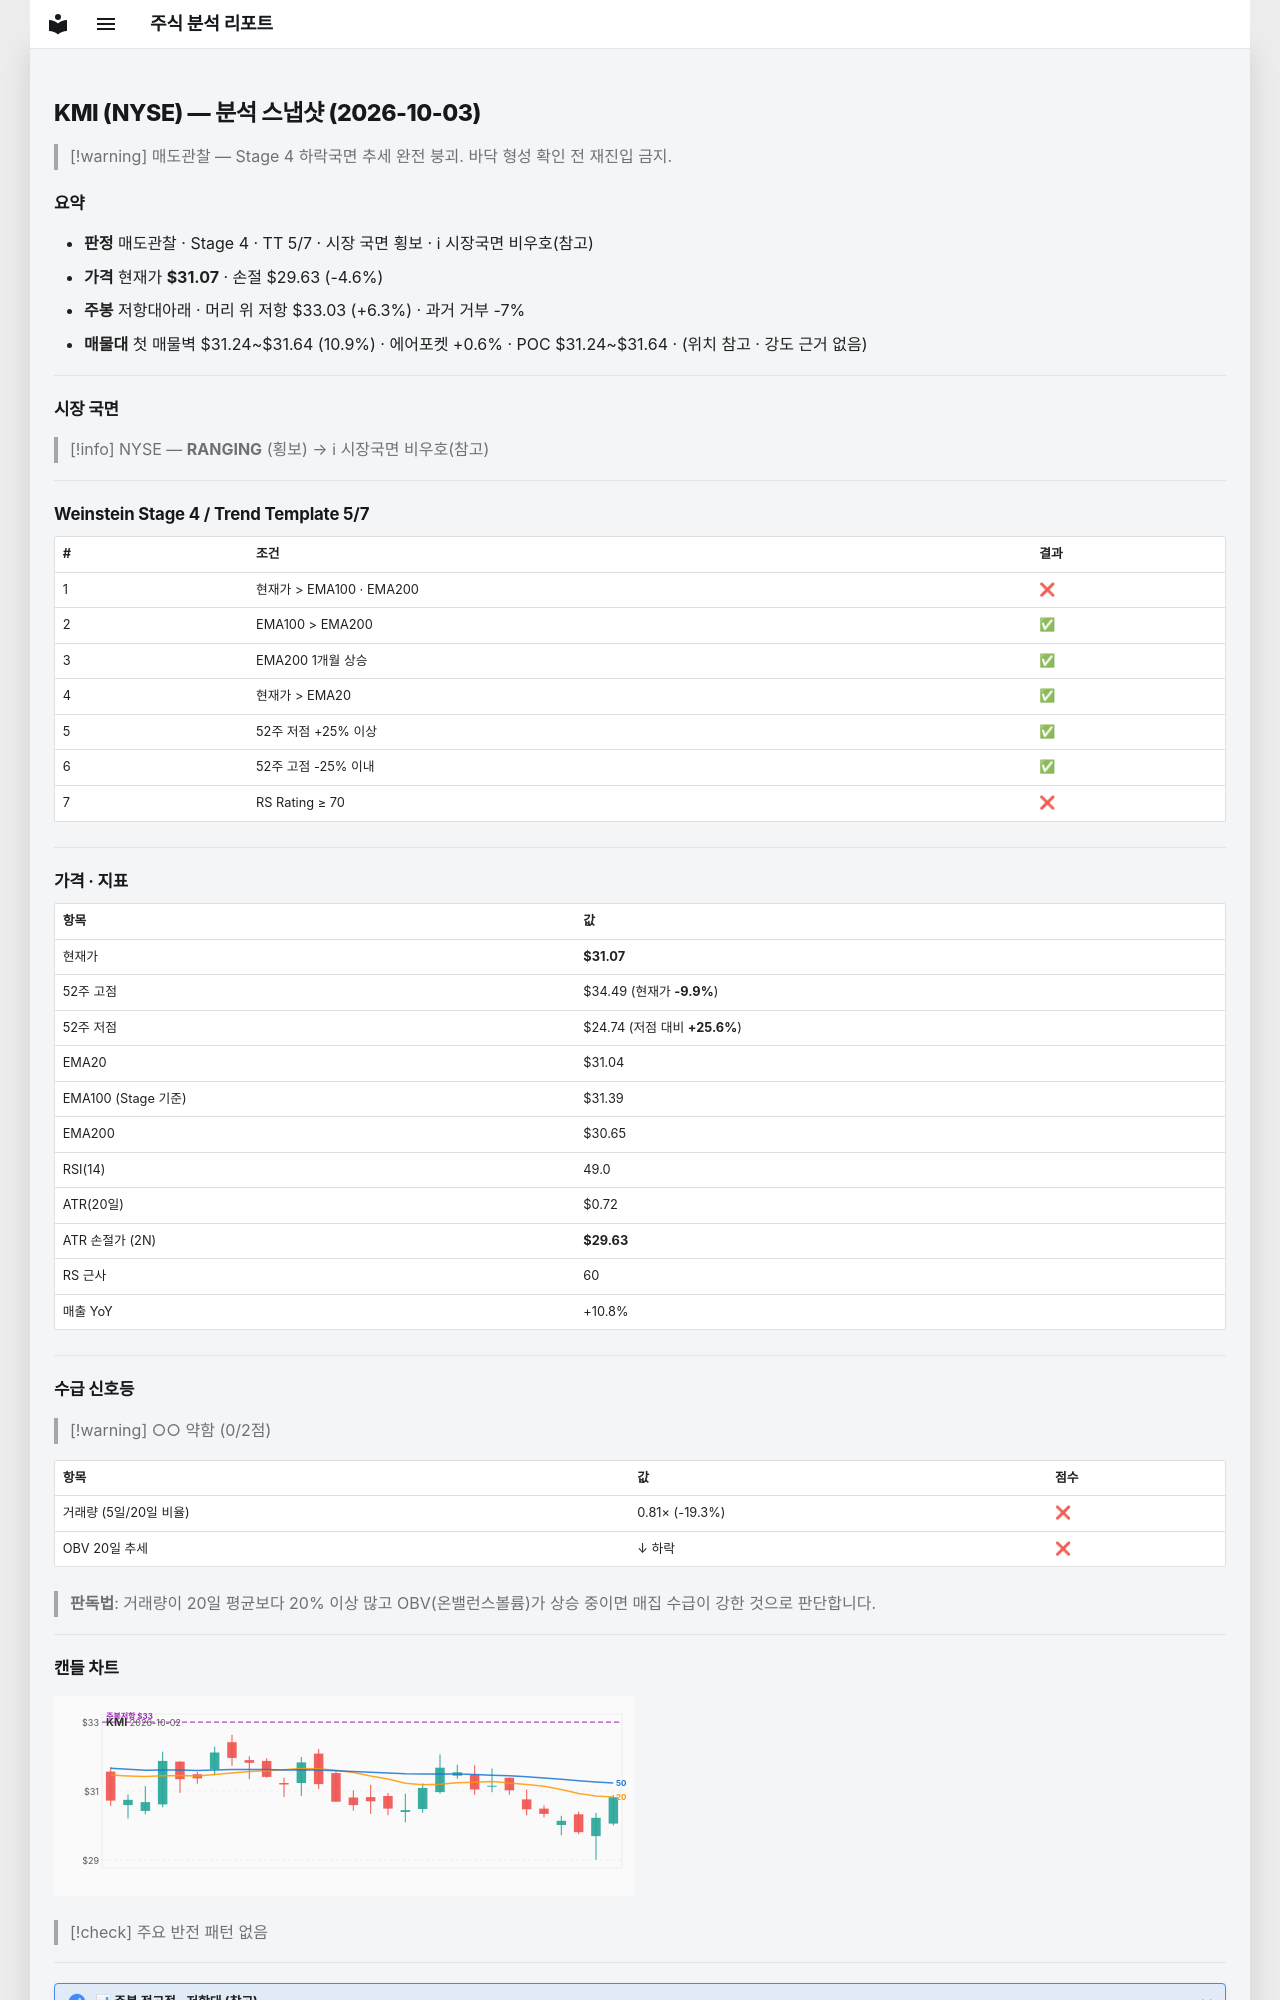

repository: soloandco/stock-reports · page: snapshots/KMI-2026-10-03/index.html · generator: mkdocs

---
type: analysis-snapshot
title: KMI 분석 스냅샷
ticker: KMI
market: NYSE
created: 2026-10-03
updated: 2026-10-03
bar-date: 2026-10-02
verdict: 매도관찰
real-rr: 1.37
sma50-gap-pct: 0.1
weekly-position: 저항대아래
weekly-overhead-price: 33.03
weekly-overhead-pct: 6.3
stage: 4
trend-template-score: 5
tt-max: 7
ma-set: ema-20-100-200
price: 31.065000534057617
stop-price: 29.630114408753382
market-regime: RANGING
supply-demand-score: 0/2
supply-demand-label: 약함
status: tracking
tags:
  - stock-agent
  - watchlist
  - KMI
  - analysis
related:
  - "[[analysis-template]]"
---

# KMI (NYSE) — 분석 스냅샷 (2026-10-03)

> [!warning] 매도관찰 — Stage 4 하락국면
> 추세 완전 붕괴. 바닥 형성 확인 전 재진입 금지.

## 요약

- **판정** 매도관찰 · Stage 4 · TT 5/7 · 시장 국면 횡보 · ℹ 시장국면 비우호(참고)
- **가격** 현재가 **$31.07** · 손절 $29.63 (-4.6%)
- **주봉** 저항대아래 · 머리 위 저항 $33.03 (+6.3%) · 과거 거부 -7%
- **매물대** 첫 매물벽 $31.24~$31.64 (10.9%) · 에어포켓 +0.6% · POC $31.24~$31.64 · (위치 참고 · 강도 근거 없음)

---

## 시장 국면

> [!info] NYSE — **RANGING** (횡보) → ℹ 시장국면 비우호(참고)

---

## Weinstein Stage 4 / Trend Template 5/7

| # | 조건 | 결과 |
|---|------|------|
| 1 | 현재가 > EMA100 · EMA200 | ❌ |
| 2 | EMA100 > EMA200 | ✅ |
| 3 | EMA200 1개월 상승 | ✅ |
| 4 | 현재가 > EMA20 | ✅ |
| 5 | 52주 저점 +25% 이상 | ✅ |
| 6 | 52주 고점 -25% 이내 | ✅ |
| 7 | RS Rating ≥ 70 | ❌ |

---

## 가격 · 지표

| 항목 | 값 |
|------|---|
| 현재가 | **$31.07** |
| 52주 고점 | $34.49 (현재가 **-9.9%**) |
| 52주 저점 | $24.74 (저점 대비 **+25.6%**) |
| EMA20 | $31.04 |
| EMA100 (Stage 기준) | $31.39 |
| EMA200 | $30.65 |
| RSI(14) | 49.0 |
| ATR(20일) | $0.72 |
| ATR 손절가 (2N) | **$29.63** |
| RS 근사 | 60 |
| 매출 YoY | +10.8% |

---
## 수급 신호등

> [!warning] ○○ 약함 (0/2점)

| 항목 | 값 | 점수 |
|------|------|------|
| 거래량 (5일/20일 비율) | 0.81× (-19.3%) | ❌ |
| OBV 20일 추세 | ↓ 하락 | ❌ |

> **판독법**: 거래량이 20일 평균보다 20% 이상 많고 OBV(온밸런스볼륨)가 상승 중이면 매집 수급이 강한 것으로 판단합니다.

---
